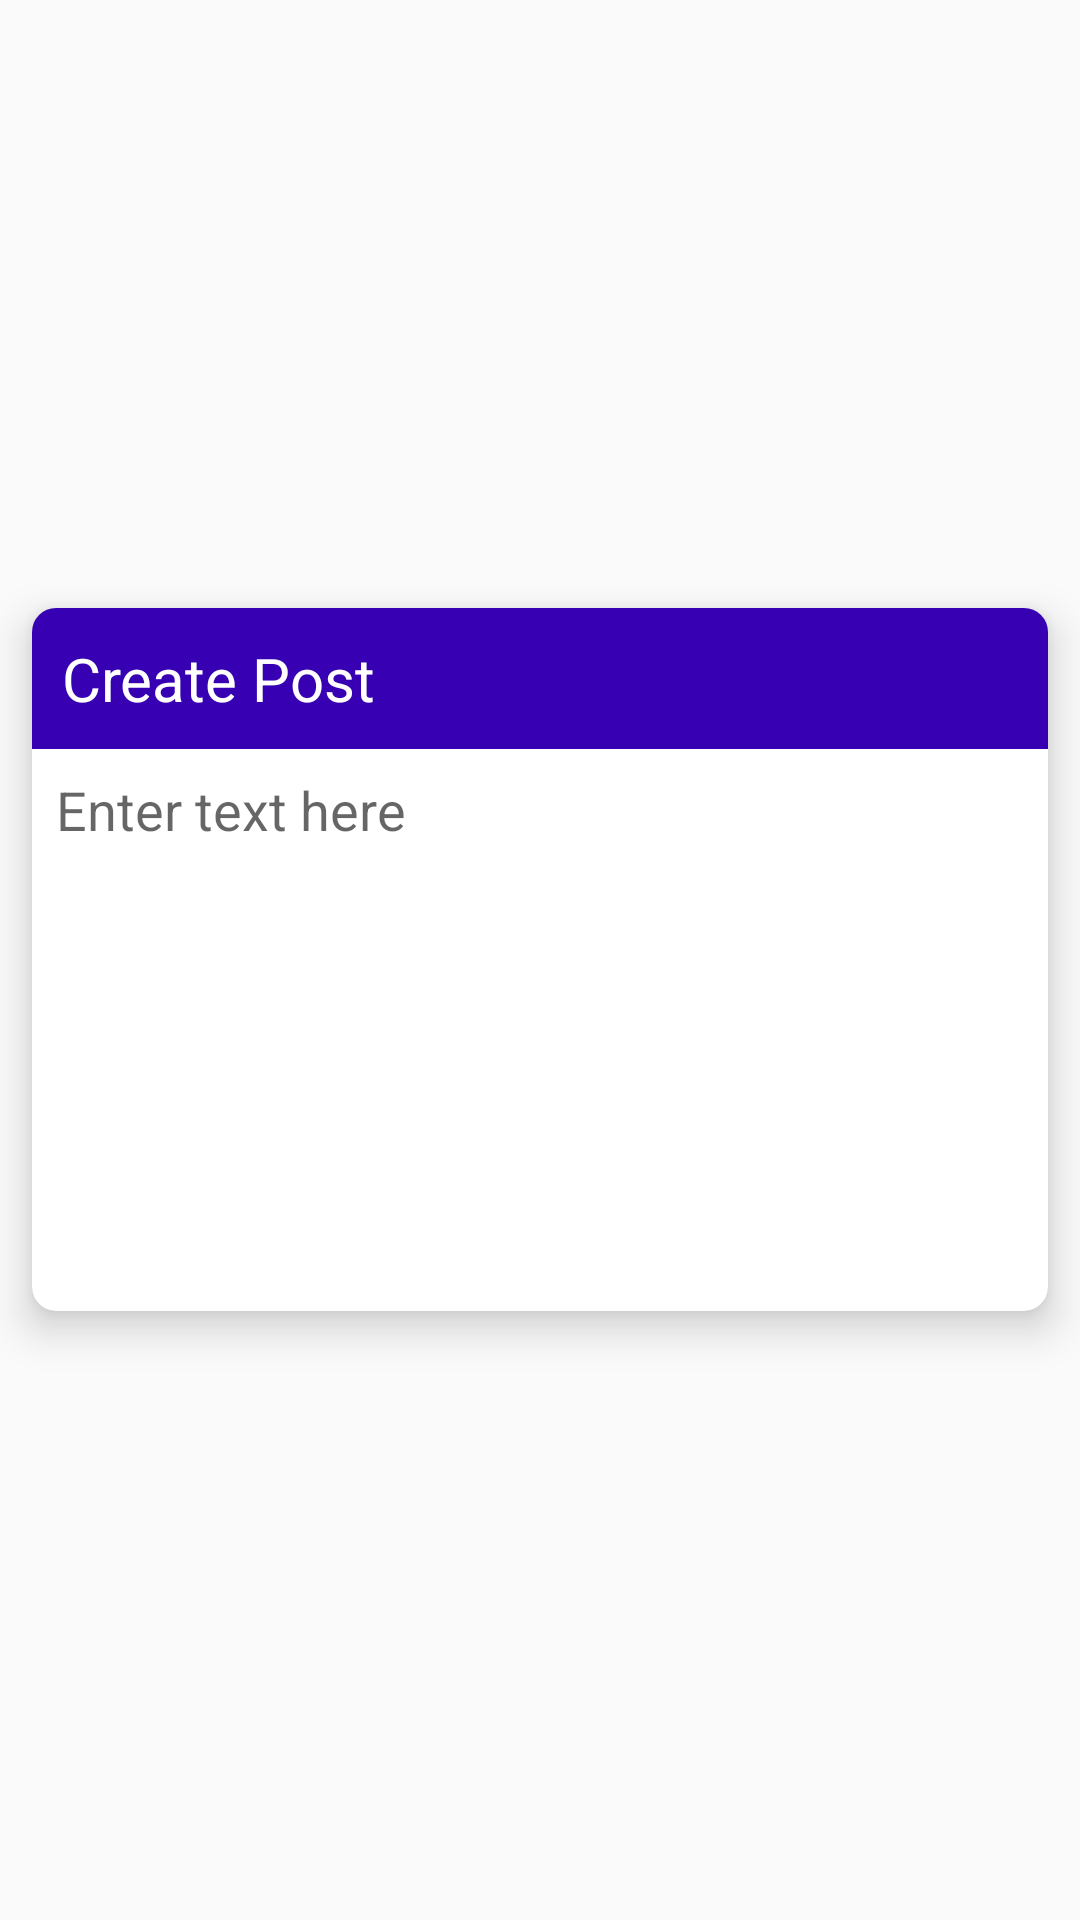

Here is an Android app screen rendered from its layout file. Give the layout XML and the strings, colors and styles it references.
<!-- AndroidManifest.xml: application theme AppTheme -->
<!-- res/layout/activity_post.xml -->
<?xml version="1.0" encoding="utf-8"?>
<RelativeLayout
    xmlns:android="http://schemas.android.com/apk/res/android"
    xmlns:app="http://schemas.android.com/apk/res-auto"
    xmlns:tools="http://schemas.android.com/tools"
    android:layout_width="match_parent"
    android:layout_height="match_parent"
    tools:context=".activities.PostActivity">

    <android.support.v7.widget.CardView
        android:layout_width="match_parent"
        android:layout_height="wrap_content"
        android:layout_centerInParent="true"
        app:cardUseCompatPadding="true"
        app:cardElevation="8dp"
        app:cardCornerRadius="8dp">

        <LinearLayout
            android:layout_width="match_parent"
            android:layout_height="wrap_content"
            android:orientation="vertical">

            <RelativeLayout
                android:layout_width="match_parent"
                android:layout_height="wrap_content"
                android:padding="10dp"
                android:background="@color/colorPrimaryDark">

                <TextView
                    android:layout_width="match_parent"
                    android:layout_height="wrap_content"
                    android:text="Create Post"
                    android:textSize="20sp"
                    android:textColor="@color/white"
                    android:id="@+id/title"/>

                <ImageView
                    android:layout_width="wrap_content"
                    android:layout_height="wrap_content"
                    android:id="@+id/send"
                    android:src="@drawable/ic_send_white_24dp"
                    android:layout_alignParentEnd="true"
                    android:layout_centerVertical="true"/>

            </RelativeLayout>

            <EditText
                android:layout_width="match_parent"
                android:layout_height="wrap_content"
                android:padding="8dp"
                android:id="@+id/content"
                android:hint="Enter text here"
                android:gravity="start|top"
                android:inputType="textMultiLine"
                android:lines="8"
                android:background="@android:color/transparent"/>

        </LinearLayout>

    </android.support.v7.widget.CardView>

</RelativeLayout>
<!-- resources referenced by this layout -->
<resources>
  <color name="colorPrimaryDark">#3700B3</color>
  <color name="white">#ffffff</color>
  <style name="AppTheme" parent="Theme.AppCompat.Light.DarkActionBar">
          
          <item name="colorPrimary">@color/colorPrimary</item>
          <item name="colorPrimaryDark">@color/colorPrimaryDark</item>
          <item name="colorAccent">@color/colorAccent</item>
      </style>
  <color name="colorPrimary">#6200EE</color>
  <color name="colorAccent">#BB86FC</color>
</resources>
